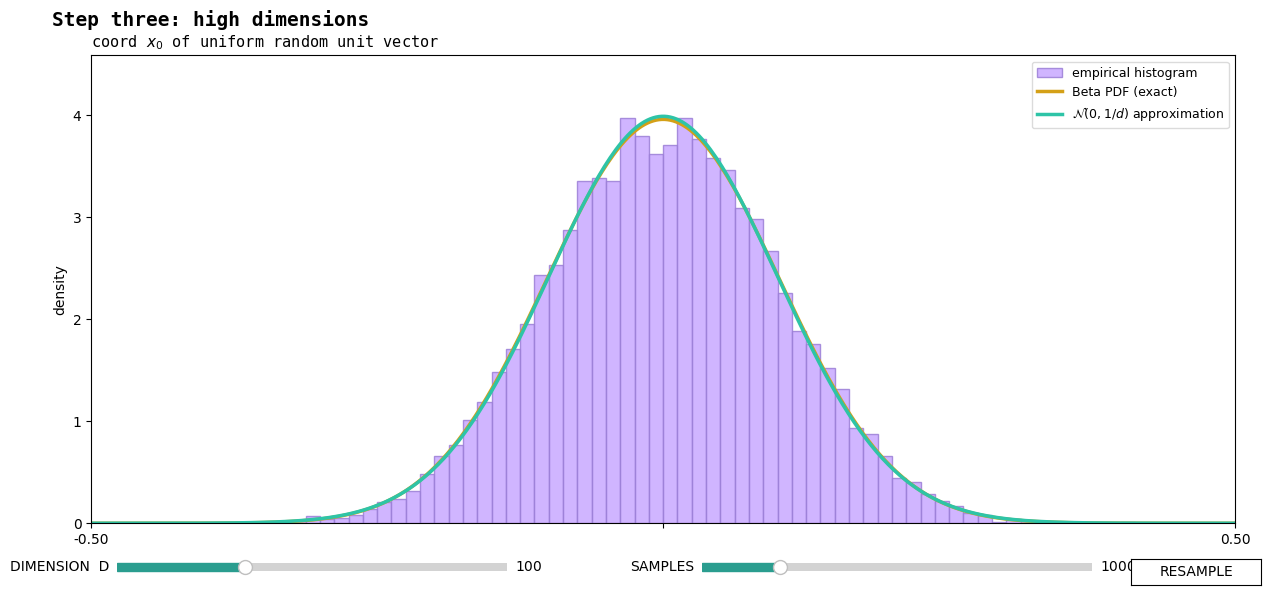

This figure's Python source:
"""
d=100 (高维) 情形演示：球面坐标近似高斯

复刻 web 交互 demo "Step three: high dimensions" 的 d=100, samples=10000 截图。

关键事实：
  - 球面 S^{d-1} 上均匀采样的任一坐标 x_0 服从
        f(x) = (1 - x^2)^{(d-3)/2} / B(1/2, (d-1)/2),   x ∈ [-1, 1]
    即 x_0^2 ~ Beta(1/2, (d-1)/2)
  - 当 d → ∞，这个分布在 0 附近近似 N(0, 1/d)，标准差 1/√d
  - d=30 已经肉眼像高斯，d=256 时几乎所有质量集中在 [-1/√d, 1/√d] 内
"""

import numpy as np
import matplotlib.pyplot as plt
from matplotlib.widgets import Slider, Button
from scipy.special import gammaln
from scipy.stats import norm, beta

# === 字体设置（macOS 推荐 Heiti TC）===
plt.rcParams['font.sans-serif'] = ['Heiti TC']
plt.rcParams['axes.unicode_minus'] = False

# -------- 理论分布 --------

def x0_pdf_exact(x: np.ndarray, d: int) -> np.ndarray:
    """
    球面 S^{d-1} 上 x_0 的精确边缘 PDF。

    推导：x_0^2 ~ Beta(1/2, (d-1)/2)
          令 Y = X^2，由对称性 f_X(x) = |x| f_Y(x^2)
          化简得 f_X(x) = (1 - x^2)^{(d-3)/2} / B(1/2, (d-1)/2)
    """
    # 用对数避免 (1 - x^2) 很小时下溢
    log_B = gammaln(0.5) + gammaln((d - 1) / 2.0) - gammaln(d / 2.0)
    log_pdf = -log_B + ((d - 3) / 2.0) * np.log(np.maximum(1 - x**2, 1e-300))
    return np.exp(log_pdf)


# -------- 主程序 --------

def main():
    # 初始参数（与截图一致）
    d_init, n_init = 100, 10000

    fig = plt.figure(figsize=(13, 6.5))
    ax = fig.add_axes([0.08, 0.18, 0.88, 0.72])
    ax.set_xlim(-0.5, 0.5)
    ax.set_ylim(0, 4.6)
    ax.set_xticks([-0.5, 0.0, 0.5])
    ax.set_xticklabels(['-0.50', '', '0.50'])
    ax.set_ylabel('density')
    ax.set_title(r'coord $x_0$ of uniform random unit vector',
                 loc='left', fontsize=11, family='monospace')

    # 预先画一组空 histogram / 曲线占位
    x_grid = np.linspace(-0.5, 0.5, 400)
    line_exact, = ax.plot(x_grid, np.zeros_like(x_grid), color='#d4a017',
                          lw=2.5, label=r'Beta PDF (exact)')
    line_gauss, = ax.plot(x_grid, np.zeros_like(x_grid), color='#2ec4a7',
                          lw=2.5, label=r'$\mathcal{N}(0, 1/d)$ approximation')
    hist_container = [None]  # 用 list 持有当前直方图容器，便于替换

    ax.legend(loc='upper right', frameon=True, fontsize=9,
              facecolor='white', edgecolor='lightgray')

    # 下方控件栏（用 add_axes 直接定位）
    ax_d = fig.add_axes([0.10, 0.10, 0.30, 0.025])
    slider_d = Slider(ax_d, 'DIMENSION  D', 2, 300,
                      valinit=d_init, valstep=1, color='#2a9d8f')

    ax_n = fig.add_axes([0.55, 0.10, 0.30, 0.025])
    slider_n = Slider(ax_n, 'SAMPLES', 100, 50000,
                      valinit=n_init, valstep=100, color='#2a9d8f')

    ax_btn = fig.add_axes([0.88, 0.085, 0.10, 0.04])
    btn = Button(ax_btn, 'RESAMPLE', color='white', hovercolor='#f0f0f0')

    # -------- 更新函数 --------
    state = {'seed': 0}

    def redraw(_=None):
        d = int(slider_d.val)
        n = int(slider_n.val)

        # 1) 在 S^{d-1} 上均匀采样
        rng = np.random.default_rng(seed=state['seed'])
        g = rng.standard_normal(size=(n, d))
        g /= np.linalg.norm(g, axis=1, keepdims=True)
        x0 = g[:, 0]  # 取第一个坐标

        # 2) 经验直方图
        counts, bins = np.histogram(x0, bins=80, range=(-0.5, 0.5),
                                    density=True)
        # 清掉旧柱子
        if hist_container[0] is not None:
            hist_container[0].remove()
        hist_container[0] = ax.bar(bins[:-1], counts, width=np.diff(bins),
                                   color='#c8a8ff', edgecolor='#9b7fd6',
                                   alpha=0.85, align='edge',
                                   label='empirical histogram')
        # 重新构建 legend，让直方图也能进入
        ax.legend(handles=[hist_container[0], line_exact, line_gauss],
                  loc='upper right', frameon=True, fontsize=9,
                  facecolor='white', edgecolor='lightgray')

        # 3) 精确 Beta PDF（只画 [-0.5, 0.5] 范围内，外部会被 y 限截掉）
        line_exact.set_ydata(x0_pdf_exact(x_grid, d))

        # 4) 高斯近似 N(0, 1/d)
        sigma = 1.0 / np.sqrt(d)
        line_gauss.set_ydata(norm.pdf(x_grid, loc=0, scale=sigma))

        # 5) 自适应 y 轴上限（保证两条曲线都可见）
        y_max = max(counts.max() if counts.size else 0,
                    x0_pdf_exact(x_grid, d).max(),
                    norm.pdf(0, scale=sigma))
        ax.set_ylim(0, y_max * 1.15)

        fig.canvas.draw_idle()

    def resample(_=None):
        state['seed'] += 1
        redraw()

    slider_d.on_changed(redraw)
    slider_n.on_changed(redraw)
    btn.on_clicked(resample)

    redraw()
    plt.suptitle('Step three: high dimensions',
                 fontsize=14, fontweight='bold',
                 family='monospace', x=0.05, ha='left', y=0.97)
    plt.show()


if __name__ == '__main__':
    main()
